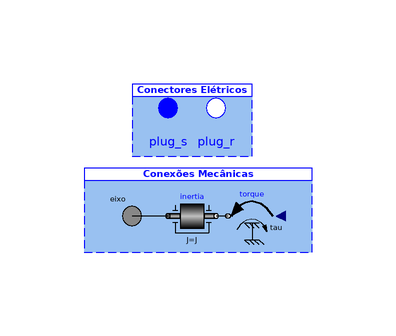

Above is the diagram view of the following Modelica model: its components placed by their Placement annotations and its connect equations drawn as lines.

model MIT
      // Inclusão de bibliotecas:
      import SI = Modelica.Units.SI;
      import pi = Modelica.Constants.pi;
      import MechInterface = Modelica.Mechanics.Rotational.Interfaces;
      import ElecInterface = Modelica.Electrical.Polyphase.Interfaces;
      // Declaração de variáveis auxiliares:
      SI.Angle alpha, theta_r, theta_e, theta_rm;
      SI.AngularFrequency Wr, Wrm;
      SI.Voltage Vas, Vbs, Vcs, Var, Vbr, Vcr, Vqs, Vds, V0s, Vqr, Vdr, V0r;
      SI.Current Iqs, Ids, I0s, Iqr, Idr, I0r, Iar, Ibr, Icr, Ias, Ibs, Ics;
      SI.MagneticFlux fqs, fds, f0s, fqr, fdr, f0r;
      SI.Torque Te;
      Real s "%";
      // Declaração de parâmetros:
      parameter SI.AngularFrequency We = 120*pi;
      parameter SI.Resistance rs = 2.381e-3 "Resistência do estator" annotation(
        Dialog(group = "Dados elétricos"));
      parameter SI.Resistance rr = 2.381e-3 "Resistência do rotor" annotation(
        Dialog(group = "Dados elétricos"));
      parameter SI.Inductance Lls = 6.32e-5 "Indutância de dispersão do estator" annotation(
        Dialog(group = "Dados elétricos"));
      parameter SI.Inductance Llr = 5.04e-5 "Indutância de dispersão do rotor" annotation(
        Dialog(group = "Dados elétricos"));
      parameter SI.Inductance Lm = 1.8944e-3 "Indutância de magnetização" annotation(
        Dialog(group = "Dados elétricos"));
      parameter Integer Polos = 4 "Número de polos" annotation(
        Dialog(group = "Dados mecânicos"));
      parameter SI.MomentOfInertia J = 59 "Momento de inercia" annotation(
        Dialog(group = "Dados mecânicos"));
      parameter SI.RotationalDampingConstant D = 0 "Atrito viscoso" annotation(
        Dialog(group = "Dados mecânicos"));
      // Declaração de modelos auxiliares:
      tpark Park1;
      tpark Park2;
      tpark Park3;
      tpark Park4;
      Modelica.Electrical.Polyphase.Interfaces.PositivePlug plug_s annotation(
        Placement(visible = true, transformation(origin = {-4, 10}, extent = {{-4, -4}, {4, 4}}, rotation = 0), iconTransformation(origin = {10, 90}, extent = {{-10, -10}, {10, 10}}, rotation = 0)));
      Modelica.Electrical.Polyphase.Interfaces.NegativePlug plug_r annotation(
        Placement(visible = true, transformation(origin = {4, 10}, extent = {{-4, -4}, {4, 4}}, rotation = 0), iconTransformation(origin = {40, -84}, extent = {{-10, -10}, {10, 10}}, rotation = 0)));
      Modelica.Mechanics.Rotational.Interfaces.Flange_a eixo annotation(
        Placement(visible = true, transformation(origin = {-10, -8}, extent = {{-4, -4}, {4, 4}}, rotation = 0), iconTransformation(origin = {-110, 0}, extent = {{-10, -10}, {10, 10}}, rotation = 0)));
      Modelica.Mechanics.Rotational.Components.Inertia inertia(J = J) annotation(
        Placement(visible = true, transformation(origin = {-2.22045e-16, -8}, extent = {{-4, -4}, {4, 4}}, rotation = 0)));
      Modelica.Mechanics.Rotational.Sources.Torque torque annotation(
        Placement(visible = true, transformation(origin = {10, -8}, extent = {{4, -4}, {-4, 4}}, rotation = 0)));
    initial equation
      theta_e = 0;
      theta_rm = 0;
      der(Wrm) = 0;
      der(fqs) = 0;
      der(fds) = 0;
      der(f0s) = 0;
      der(fqr) = 0;
      der(fdr) = 0;
      der(f0r) = 0;
    equation
//  Conexão dos plugs com as variaveis internas:
      {Vas, Vbs, Vcs} = plug_s.pin[:].v;
      {Ias, Ibs, Ics} = plug_s.pin[:].i;
      {Var, Vbr, Vcr} = plug_r.pin[:].v;
      {Iar, Ibr, Icr} = plug_r.pin[:].i;
//    Conexões mecânicas, com flange:
      theta_rm = inertia.phi;
      Te = torque.tau;
//  Relações angulares:
      der(theta_e) = We;
      der(theta_rm) = Wrm;
      theta_r = Polos/2*theta_rm;
      s = (We - Wr)/We;
      alpha = theta_e - theta_r;
//  Transformada Park:
      {Vqs, Vds, V0s} = Park1.qd0;
      {Vas, Vbs, Vcs} = Park1.abc;
      theta_e = Park1.theta;
      {Vqr, Vdr, V0r} = Park2.qd0;
      {Var, Vbr, Vcr} = Park2.abc;
      alpha = Park2.theta;
      {Iqs, Ids, I0s} = Park3.qd0;
      {Ias, Ibs, Ics} = Park3.abc;
      theta_e = Park3.theta;
      {Iqr, Idr, I0r} = Park4.qd0;
      {Iar, Ibr, Icr} = Park4.abc;
      alpha = Park4.theta;
//  Equações de fluxo e tensão do estator:
      fqs = Lls*Iqs + Lm*(Iqs + Iqr);
      fds = Lls*Ids + Lm*(Ids + Idr);
      f0s = Lls*I0s;
      Vqs = rs*Iqs + We*fds + der(fqs);
      Vds = rs*Ids - We*fqs + der(fds);
      V0s = rs*I0s + der(f0s);
//  Equações de fluxo e tensão do rotor:
      fqr = Llr*Iqr + Lm*(Iqs + Iqr);
      fdr = Llr*Idr + Lm*(Ids + Idr);
      f0r = Llr*I0r;
      Vqr = rr*Iqr + (We - Wr)*fdr + der(fqr);
      Vdr = rr*Idr - (We - Wr)*fqr + der(fdr);
      V0r = rr*I0r + der(f0r);
//  Modelo eletromecânico:
      Te = 3*Polos/4*(fds*Iqs - fqs*Ids);
      Wr = Polos/2*Wrm;
      connect(torque.flange, inertia.flange_b) annotation(
        Line(points = {{6, -8}, {4, -8}}));
      connect(inertia.flange_a, eixo) annotation(
        Line(points = {{-4, -8}, {-10, -8}}));
      annotation(
        experiment(StartTime = 0, StopTime = 5, Tolerance = 1e-06, Interval = 0.0001),
        Diagram(coordinateSystem(extent = {{-20, 20}, {20, -20}}), graphics = {Rectangle(origin = {1, -8}, lineColor = {0, 0, 255}, fillColor = {153, 193, 241}, pattern = LinePattern.Dash, fillPattern = FillPattern.Solid, extent = {{-19, 6}, {19, -6}}), Rectangle(origin = {1, -1}, lineColor = {0, 0, 255}, fillColor = {255, 255, 255}, fillPattern = FillPattern.Solid, extent = {{-19, 1}, {19, -1}}), Rectangle(origin = {0, 7}, lineColor = {0, 0, 255}, fillColor = {153, 193, 241}, pattern = LinePattern.Dash, fillPattern = FillPattern.Solid, extent = {{-10, 5}, {10, -5}}), Rectangle(origin = {0, 13}, lineColor = {0, 0, 255}, fillColor = {255, 255, 255}, fillPattern = FillPattern.Solid, extent = {{-10, 1}, {10, -1}}), Text(origin = {1, -1}, textColor = {0, 0, 255}, extent = {{-19, 1}, {19, -1}}, textString = "Conexões Mecânicas", textStyle = {TextStyle.Bold, TextStyle.Italic}), Text(origin = {0, 13}, textColor = {0, 0, 255}, extent = {{-10, 1}, {10, -1}}, textString = "Conectores Elétricos", textStyle = {TextStyle.Bold, TextStyle.Italic})}),
        Icon(graphics = {Bitmap(extent = {{20, 0}, {20, 0}}), Polygon(origin = {10, 0}, lineColor = {0, 0, 255}, fillColor = {255, 255, 255}, fillPattern = FillPattern.Solid, points = {{-70, 60}, {-90, 40}, {-90, -40}, {-70, -60}, {70, -60}, {90, -40}, {90, 40}, {70, 60}, {-70, 60}, {-70, 60}}), Rectangle(origin = {-90, 0}, lineColor = {0, 0, 255}, fillColor = {255, 255, 255}, fillPattern = FillPattern.Solid, extent = {{-10, 8}, {10, -8}}), Rectangle(origin = {10, 70}, lineColor = {0, 0, 255}, fillColor = {255, 255, 255}, fillPattern = FillPattern.Solid, extent = {{-30, 10}, {30, -10}}), Rectangle(origin = {40, 0}, lineColor = {0, 0, 255}, fillColor = {255, 255, 255}, fillPattern = FillPattern.Solid, extent = {{-24, 22}, {24, -22}}), Rectangle(origin = {40, 0}, lineColor = {0, 0, 255}, fillColor = {255, 255, 255}, extent = {{-24, 8}, {24, -8}}), Line(origin = {44.32, -37.76}, points = {{-2.19338, -22.7774}, {-2.19338, 23.2226}, {-2.19338, 23.2226}}, color = {0, 0, 255}), Line(origin = {51.13, -36.57}, points = {{5, 23}, {5, -15}, {5, -23}, {5, -23}, {5, -23}}, color = {0, 0, 255}), Line(origin = {33.23, -36.73}, points = {{-5, 23}, {-5, -15}, {-5, -23}, {-5, -23}, {-5, -23}}, color = {0, 0, 255}), Rectangle(origin = {42, 0}, lineColor = {0, 0, 255}, fillColor = {255, 255, 255}, fillPattern = FillPattern.Solid, extent = {{-4, 14}, {4, -14}}), Rectangle(origin = {56, 0}, lineColor = {0, 0, 255}, fillColor = {255, 255, 255}, fillPattern = FillPattern.Solid, extent = {{-4, 14}, {4, -14}}), Rectangle(origin = {28, 0}, lineColor = {0, 0, 255}, fillColor = {255, 255, 255}, fillPattern = FillPattern.Solid, extent = {{-4, 14}, {4, -14}}), Line(origin = {-48.82, 0.06}, points = {{-11.1784, 59.9389}, {-11.1784, -60.0611}, {-11.1784, -60.0611}}, color = {0, 0, 255}), Line(origin = {80, 0}, points = {{0, 60}, {0, -60}, {0, -60}}, color = {0, 0, 255}), Rectangle(origin = {40, -67}, lineColor = {0, 0, 255}, fillColor = {255, 255, 255}, fillPattern = FillPattern.Solid, extent = {{-20, 7}, {20, -7}}), Line(origin = {10, 0}, points = {{-90, -40}, {-90, 40}, {-70, 60}, {70, 60}, {90, 40}, {90, -40}, {70, -60}, {-70, -60}, {-90, -40}, {-90, -40}}, color = {0, 0, 255}), Text(origin = {-24, 3}, textColor = {0, 0, 255}, extent = {{-36, 19}, {36, -19}}, textString = "%name")}, coordinateSystem(extent = {{-100, -100}, {100, 100}})));
    end MIT;